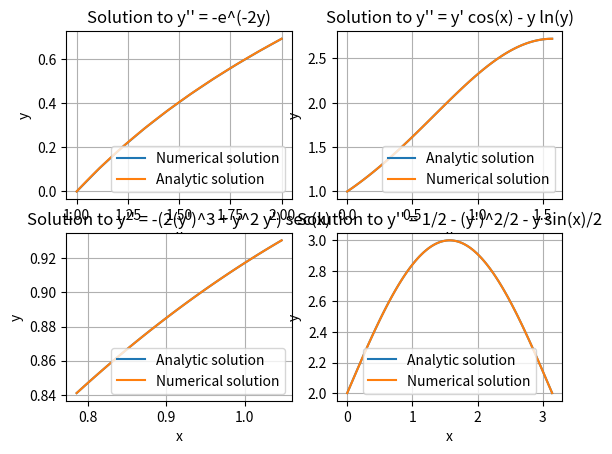

This figure's Python source:
# problem 9
import numpy as np
from scipy.integrate import solve_bvp
import matplotlib.pyplot as plt

# 1st BVP
def fun1(x, y):
    return np.vstack((y[1], -np.exp(-2*y[0])))

def bc1(ya, yb):
    return np.array([ya[0], yb[0] - np.log(2)])

x1 = np.linspace(1, 2, 10)
y_guess1 = np.zeros((2, x1.size))  # Initial guess for y and y'

sol_1 = solve_bvp(fun1, bc1, x1, y_guess1)
#Analytic solution:
x_1=np.linspace(1,2,100)
sol_analytic_1=np.log(x_1)
plt.subplot(221)
plt.plot(sol_1.x, sol_1.y[0], label='Numerical solution')
plt.plot(x_1,sol_analytic_1,label='Analytic solution')
plt.xlabel('x')
plt.ylabel('y')
plt.title('Solution to y\'\' = -e^(-2y)')
plt.legend()
plt.grid()
plt.show()
#~~~~~~~~~~~~~~~~~~~~~~~~~~~~~~~~~~~~~~~~~~~~~~~~~~~~~~~~~~~~~~~~~~
#2nd BVP
def fun2(x, y):
    return np.vstack((y[1], y[1] * np.cos(x) - y[0] * np.log(y[0])))
def bc2(ya, yb):
    return np.array([ya[0] - 1, yb[0] - np.exp(1)])

# Define the x values for the solution
x2 = np.linspace(0, np.pi/2, 100)

# Initial guess for the solution
y_guess_2 = np.ones((2, x2.size))

# Solve the boundary value problem
sol_2 = solve_bvp(fun2, bc2, x2, y_guess_2)
# analytic solution
y2=np.exp(np.sin(x2))
# Check if the solution converged
plt.subplot(222)
plt.plot(x2,y2,label="Analytic solution")
plt.plot(sol_2.x, sol_2.y[0], label='Numerical solution')
plt.xlabel('x')
plt.ylabel('y')
plt.title("Solution to y'' = y' cos(x) - y ln(y)")
plt.legend()
plt.grid(True)
plt.show()
#~~~~~~~~~~~~~~~~~~~~~~~~~~~~~~~~~~~~~~~~~~~~~~~~~~~~~~~~~~~~~~~~
#3rd BVP
def fun3(x, y):
    return np.vstack((y[1], -(2*(y[1])**3 + y[0]**2 * y[1]) * 1/np.cos(x)))

def bc3(ya, yb):
    return np.array([ya[0] - 2**(-1/4), yb[0] - (12**(1/4))/2])

x3 = np.linspace(np.pi/4, np.pi/3, 100)
y_guess_3 = np.zeros((2, x3.size))  # Initial guess for y and y'

sol_3 = solve_bvp(fun3, bc3, x3, y_guess_3)
y_3=np.sqrt(np.sin(x3))
plt.subplot(223)
plt.plot(x3,y_3,label="Analytic solution")
plt.plot(sol_3.x, sol_3.y[0], label='Numerical solution')
plt.xlabel('x')
plt.ylabel('y')
plt.title("Solution to y'' = -(2(y')^3 + y^2 y') sec(x)")
plt.legend()
plt.grid(True)
plt.show()
#~~~~~~~~~~~~~~~~~~~~~~~~~~~~~~~~~~~~~~~~~~~~~~~~~~~~~~~~~~~~~~~
#4th BVP
def fun4(x, y):
    return np.vstack((y[1], 0.5 - 0.5 * (y[1])**2 - y[0] * np.sin(x)*0.5))

def bc4(ya, yb):
    return np.array([ya[0] - 2, yb[0] - 2])

x4 = np.linspace(0, np.pi, 100)
y_guess_4 = np.zeros((2, x4.size))  # Initial guess for y and y'

sol_4 = solve_bvp(fun4, bc4, x4, y_guess_4)

#Analytic solution
y4=2+np.sin(x4)
plt.subplot(224)
plt.plot(x4,y4,label="Analytic solution")
plt.plot(sol_4.x, sol_4.y[0], label='Numerical solution')
plt.xlabel('x')
plt.ylabel('y')
plt.title("Solution to y'' = 1/2 - (y')^2/2 - y sin(x)/2")
plt.legend()
plt.grid(True)
plt.show()


